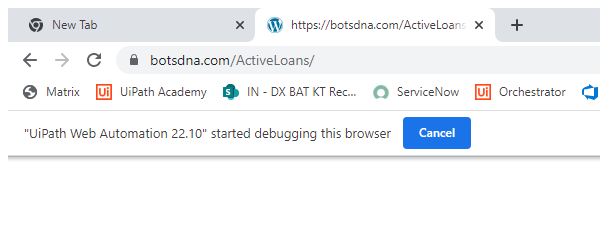
Task: Use BotsDNA to get Active Loans and process each account number
Workflow: Process

Step 1: Attach Browser 'chrome.exe  https://bot...'

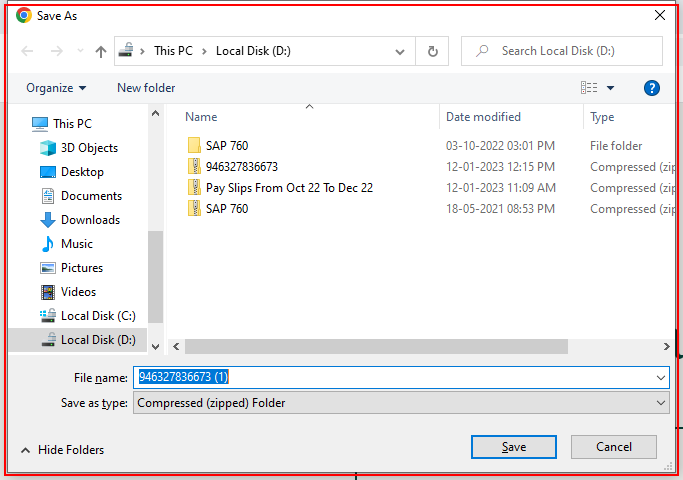
Step 2: find 'Save As Window Exist' in window 'Save As' (chrome.exe)

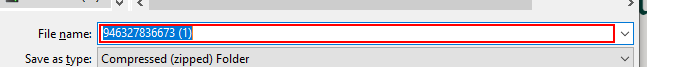
Step 3 [then]: type "[in_TempFolder+"\" + in_AccountNumber+ ".zip"+ "[k(enter)]"]" into 'File name:' in window 'Save As' (chrome.exe)